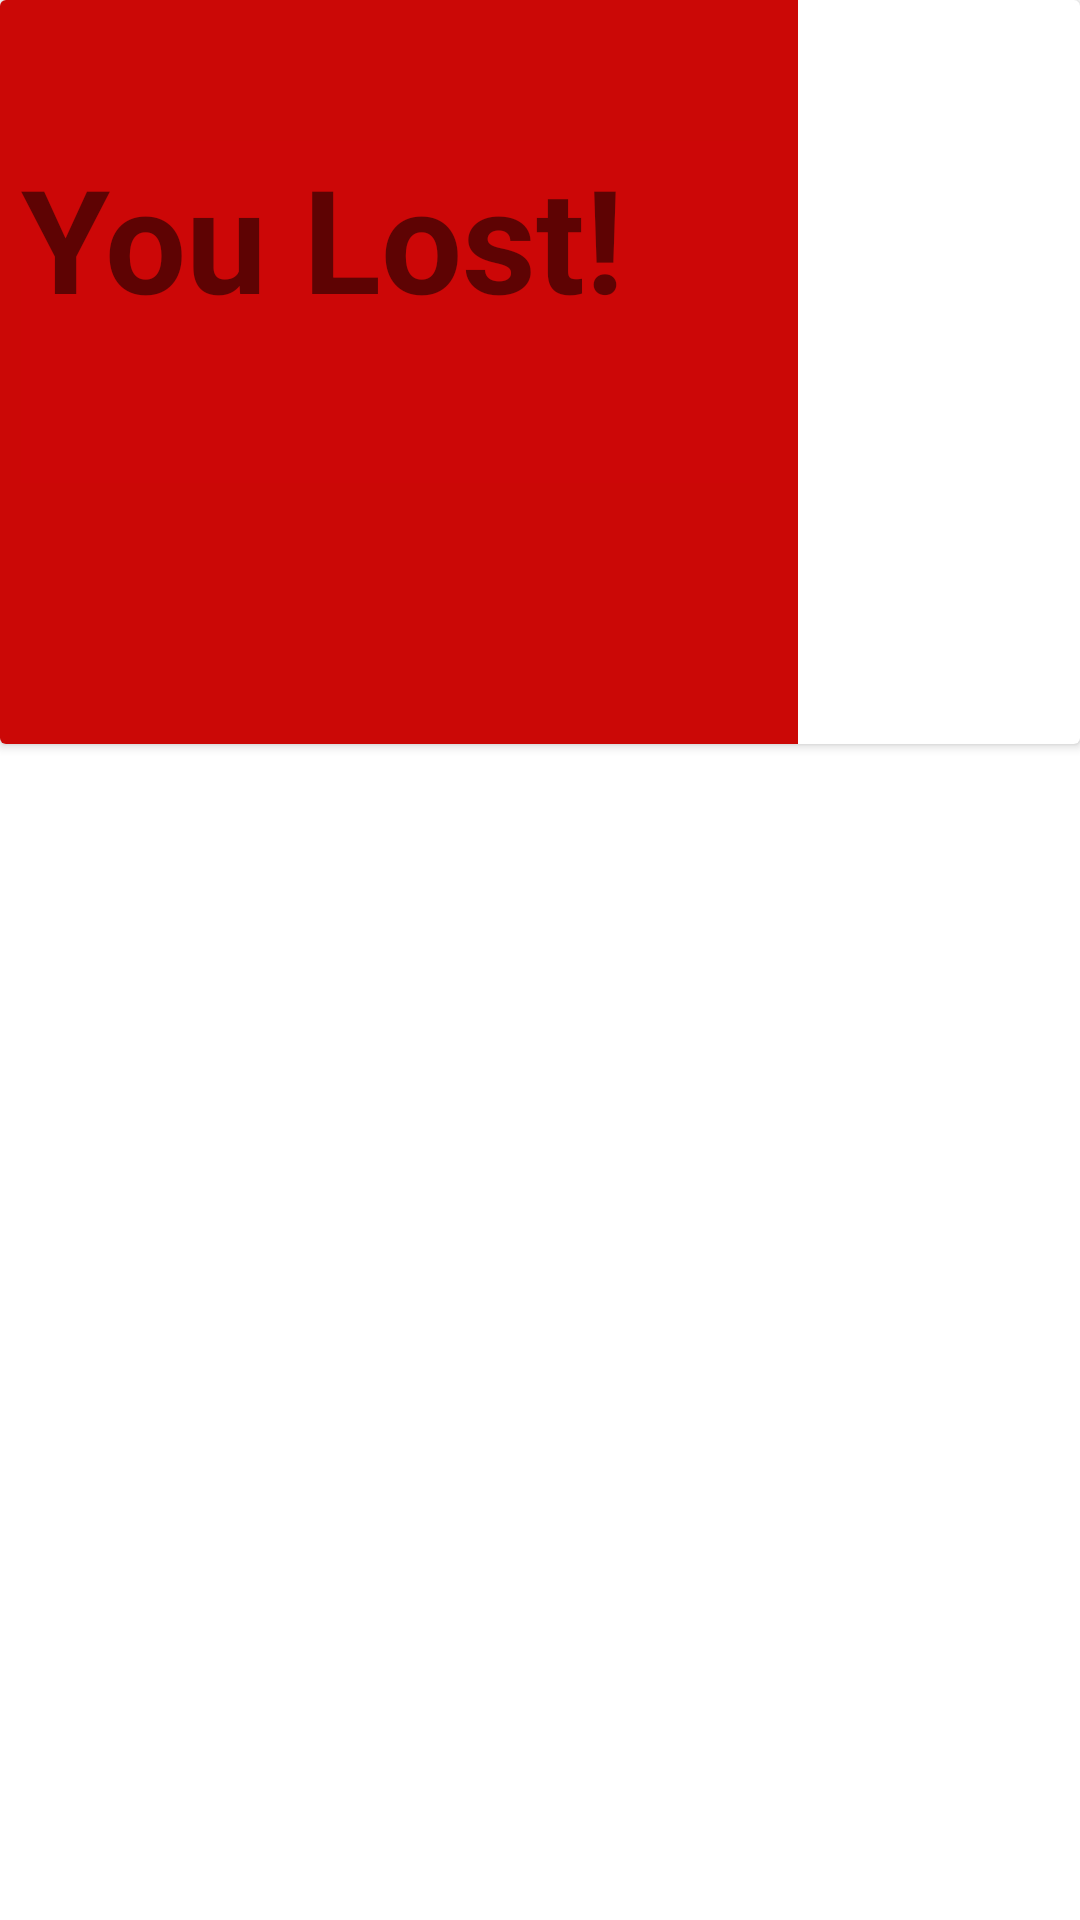

The Android layout XML behind this screen, and the referenced resources:
<!-- AndroidManifest.xml: application theme Theme.CW -->
<!-- res/layout/popupwindowlost.xml -->
<?xml version="1.0" encoding="utf-8"?>
<androidx.constraintlayout.widget.ConstraintLayout xmlns:android="http://schemas.android.com/apk/res/android"
    xmlns:app="http://schemas.android.com/apk/res-auto"
    xmlns:tools="http://schemas.android.com/tools"
    android:id="@+id/popupWindow"
    android:layout_width="350dp"
    android:layout_height="500dp"
    android:background="#FFFFFF">

    <androidx.cardview.widget.CardView
        android:layout_width="match_parent"
        android:layout_height="wrap_content"
        tools:ignore="MissingConstraints">

        <androidx.constraintlayout.widget.ConstraintLayout
            android:layout_width="266dp"
            android:layout_height="248dp"
            android:background="#CB0806">

            <TextView
                android:id="@+id/lostTV"
                android:layout_width="243dp"
                android:layout_height="114dp"
                android:background="#CC0707"
                android:text="You Lost!"
                android:textSize="48sp"
                android:textStyle="bold"
                app:layout_constraintBottom_toBottomOf="parent"
                app:layout_constraintEnd_toEndOf="parent"
                app:layout_constraintHorizontal_bias="0.304"
                app:layout_constraintStart_toStartOf="parent"
                app:layout_constraintTop_toTopOf="parent"
                app:layout_constraintVertical_bias="0.35" />

        </androidx.constraintlayout.widget.ConstraintLayout>

    </androidx.cardview.widget.CardView>

</androidx.constraintlayout.widget.ConstraintLayout>
<!-- resources referenced by this layout -->
<resources>
  <style name="Theme.CW" parent="Theme.MaterialComponents.DayNight.NoActionBar">
          
          <item name="colorPrimary">@color/purple_500</item>
          <item name="colorPrimaryVariant">@color/purple_700</item>
          <item name="colorOnPrimary">@color/white</item>
          
          <item name="colorSecondary">@color/teal_200</item>
          <item name="colorSecondaryVariant">@color/teal_700</item>
          <item name="colorOnSecondary">@color/black</item>
          
          <item name="android:statusBarColor">?attr/colorPrimaryVariant</item>
          
      </style>
  <!-- not gathered from this repository: default colours our renderer supplied (Android Studio template values) -->
  <color name="purple_500">#FF6200EE</color>
  <color name="purple_700">#FF3700B3</color>
  <color name="teal_200">#FF03DAC5</color>
  <color name="teal_700">#FF018786</color>
  <color name="black">#FF000000</color>
  <color name="white">#FFFFFFFF</color>
</resources>
